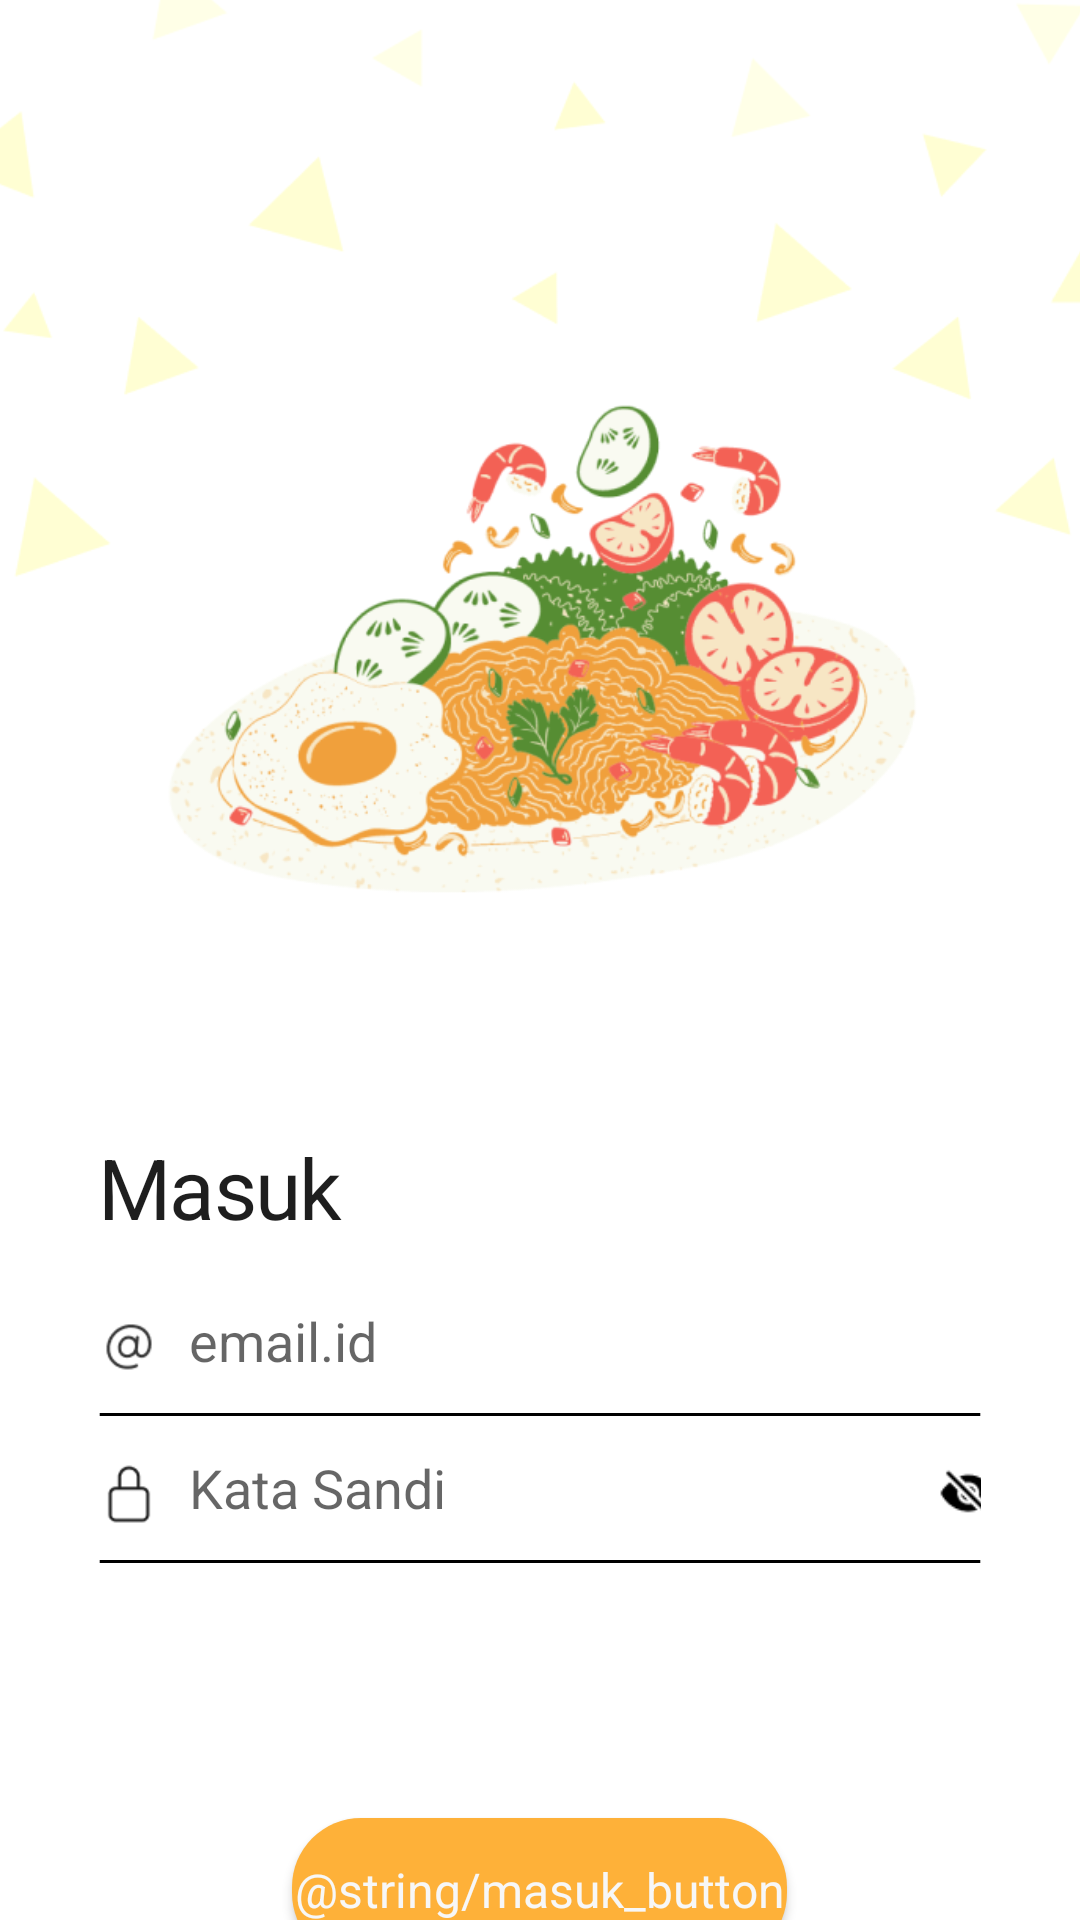

Here is an Android app screen rendered from its layout file. Give the layout XML and the strings, colors and styles it references.
<!-- AndroidManifest.xml: application theme Theme.FoodApplication -->
<!-- res/layout/activity_login.xml -->
<?xml version="1.0" encoding="utf-8"?>
<LinearLayout xmlns:android="http://schemas.android.com/apk/res/android"
    xmlns:app="http://schemas.android.com/apk/res-auto"
    xmlns:tools="http://schemas.android.com/tools"
    android:layout_width="match_parent"
    android:layout_height="match_parent"
    android:orientation="vertical"
    tools:context=".ui.LoginActivity"
    android:gravity="center_horizontal"
    >

    <ImageView
        android:id="@+id/ayam_goreng"
        android:layout_width="377dp"
        android:layout_height="377dp"
        android:layout_marginTop="0dp"
        android:scaleType="centerCrop"
        android:src="@drawable/img_ayam2"
        tools:ignore="ImageContrastCheck" />

    <LinearLayout
        android:layout_width="match_parent"
        android:layout_height="wrap_content"
        android:orientation="vertical"
        android:layout_marginStart="33dp"
        android:layout_marginEnd="33dp">
        <TextView
            android:layout_width="90dp"
            android:layout_height="36dp"
            android:text="@string/masuk"
            style="@style/masuk"
            android:layout_marginBottom="10dp"/>

       <LinearLayout
           android:layout_width="match_parent"
           android:layout_height="wrap_content"
           android:orientation="vertical">
           <LinearLayout
               android:layout_width="match_parent"
               android:layout_height="wrap_content"
               android:orientation="horizontal">

           <ImageView
               android:layout_width="20dp"
               android:layout_height="20dp"
               android:layout_marginEnd="10dp"
               android:layout_marginTop="2dp"
               android:layout_gravity="center"
               android:src="@drawable/alternate_email"/>
           <EditText
               android:id="@+id/edtEmailLogin"
               android:layout_width="310dp"
               android:layout_height="48dp"
               android:hint="email.id"
               android:background="@null"
               />
           </LinearLayout>
           <View
               android:layout_width="match_parent"
               android:layout_height="1dp"
               android:background="@drawable/lines"/>
       </LinearLayout>
        <LinearLayout
            android:layout_width="match_parent"
            android:layout_height="wrap_content"
            android:orientation="vertical">
            <LinearLayout
                android:layout_width="match_parent"
                android:layout_height="wrap_content"
                android:orientation="horizontal">

                <ImageView
                    android:layout_width="20dp"
                    android:layout_height="20dp"
                    android:layout_marginEnd="10dp"
                    android:layout_marginTop="2dp"
                    android:layout_gravity="center"
                    android:src="@drawable/locked_icon"/>
                <EditText
                    android:id="@+id/edtPasswordLogin"
                    android:layout_width="250dp"
                    android:layout_height="48dp"
                    android:hint="@string/kata_sandi"
                    android:background="@null"
                    android:inputType="textPassword"
                    />
                <CheckBox
                    android:id="@+id/cbPasswordLogin"
                    android:layout_width="20dp"
                    android:layout_height="20dp"
                    android:button="@color/white"
                    android:background="@drawable/close_eye"
                    />
            </LinearLayout>
            <View
                android:layout_width="match_parent"
                android:layout_height="1dp"
                android:background="@drawable/lines"/>
        </LinearLayout>
    </LinearLayout>
        <Button
            android:id="@+id/loginButton"
            android:layout_marginTop="85dp"
            android:layout_width="165dp"
            android:layout_height="48dp"
            android:layout_gravity="center"
            android:text="@string/masuk_button"
            style="@style/buttonText"
            android:textColor="@color/white"
            android:background="@drawable/button"/>
    <LinearLayout
        android:layout_width="match_parent"
        android:layout_height="wrap_content"
        android:layout_gravity="center"
        android:orientation="vertical"
        android:gravity="center"
        android:layout_marginLeft="33dp"
        android:layout_marginRight="33dp"
        android:layout_marginTop="24dp">

        <TextView
            android:layout_width="112dp"
            android:layout_height="wrap_content"
            android:textAlignment="center"
            android:text="@string/atau_login_dengan"
            android:layout_gravity="center"
            style="@style/login_choose"
            />

        <LinearLayout
            android:layout_width="162dp"
            android:layout_height="wrap_content"
            android:layout_marginTop="20dp">
            <ImageView
                android:layout_width="20.8dp"
                android:layout_height="20dp"
                android:src="@drawable/google_logo"
                />
            <ImageView
                android:layout_width="20.8dp"
                android:layout_height="20dp"
                android:src="@drawable/facebook_logo"
                android:layout_marginEnd="48dp"
                android:layout_marginStart="48dp"/>
            <ImageView
                android:layout_width="20.8dp"
                android:layout_height="20dp"
                android:src="@drawable/call_logo"
                />

        </LinearLayout>
    </LinearLayout>
    <LinearLayout
        android:layout_width="match_parent"
        android:layout_height="wrap_content"
        android:orientation="horizontal"
        android:gravity="center"
        android:layout_marginTop="20dp">
        <TextView
            android:layout_width="wrap_content"
            android:layout_height="wrap_content"
            style="@style/login_choose"
            android:text="@string/belum_punya_akun"
            android:textAlignment="center"/>
        <TextView
            android:id="@+id/tvDaftar"
            android:layout_width="wrap_content"
            android:layout_height="wrap_content"
            android:text="@string/daftar"
            android:textColor="#293462"
            />

    </LinearLayout>
</LinearLayout>
<!-- resources referenced by this layout -->
<resources>
  <color name="white">#F7F7F7</color>
  <!-- drawable alternate_email: png bitmap (drawable-v24, 725 bytes) -->
  <!-- drawable button (drawable) -->
  <?xml version="1.0" encoding="utf-8"?>
  <shape xmlns:android="http://schemas.android.com/apk/res/android"
      android:shape="rectangle" android:padding="10dp">
      
      <solid android:color="@color/oren"/>
      <corners android:radius="23dp"/>
  </shape>
  <!-- drawable call_logo: png bitmap (drawable, 521 bytes) -->
  <!-- drawable close_eye: png bitmap (drawable, 465 bytes) -->
  <!-- drawable facebook_logo: png bitmap (drawable, 631 bytes) -->
  <!-- drawable google_logo: png bitmap (drawable, 449 bytes) -->
  <!-- drawable img_ayam2: png bitmap (drawable-v24, 108886 bytes) -->
  <!-- drawable lines (drawable) -->
  <?xml version="1.0" encoding="utf-8"?>
  <vector
      xmlns:android="http://schemas.android.com/apk/res/android"
      xmlns:aapt="http://schemas.android.com/aapt"
      android:width="310.5dp"
      android:height="0.5dp"
      android:viewportWidth="310.5"
      android:viewportHeight="0.5"
      >
  
      <group>
  
          <clip-path
              android:pathData="M0.25 0.25H310.25H0.25Z"
              />
  
      </group>
  
      <path
          android:pathData="M0.25 0.25H310.25H0.25Z"
          android:strokeWidth="0.5"
          android:strokeColor="@color/black"
          />
  
  </vector>
  <!-- drawable locked_icon: png bitmap (drawable-v24, 469 bytes) -->
  <string name="atau_login_dengan">atau login dengan</string>
  <string name="belum_punya_akun">belum punya akun?</string>
  <string name="daftar">Daftar</string>
  <string name="kata_sandi">Kata Sandi</string>
  <string name="masuk">Masuk</string>
  <style name="buttonText">
          <item name="fontFamily">
              @font/poppins_regular
          </item>
          <item name="android:textAllCaps">
              false
          </item>
          <item name="android:textSize">
              16sp
          </item>
      </style>
  <style name="login_choose">
          <item name="android:textSize">
              12sp
          </item>
          <item name="fontFamily">
              @font/poppins_regular
          </item>
          <item name="android:textColor">
              #bcbcbc
          </item>
      </style>
  <style name="masuk">
          <item name="android:textSize">
              28sp
          </item>
          <item name="fontFamily">
              @font/poppins_regular
          </item>
          <item name="android:letterSpacing">
              -0.02
          </item>
  
          <item name="android:textColor">
              #1E1E1E
          </item>
  
      </style>
  <style name="Theme.FoodApplication" parent="Theme.MaterialComponents.Light.NoActionBar">
          
          <item name="colorPrimary">@color/oren</item>
          <item name="colorPrimaryVariant">@color/oren</item>
          <item name="colorOnPrimary">@color/black</item>
          
          <item name="colorSecondary">@color/oren</item>
          <item name="colorSecondaryVariant">@color/oren</item>
          <item name="colorOnSecondary">@color/black</item>
          
          <item name="android:statusBarColor">?attr/colorPrimaryVariant</item>
          
      </style>
  <color name="oren">#FEB139</color>
  <color name="black">#FF000000</color>
</resources>
